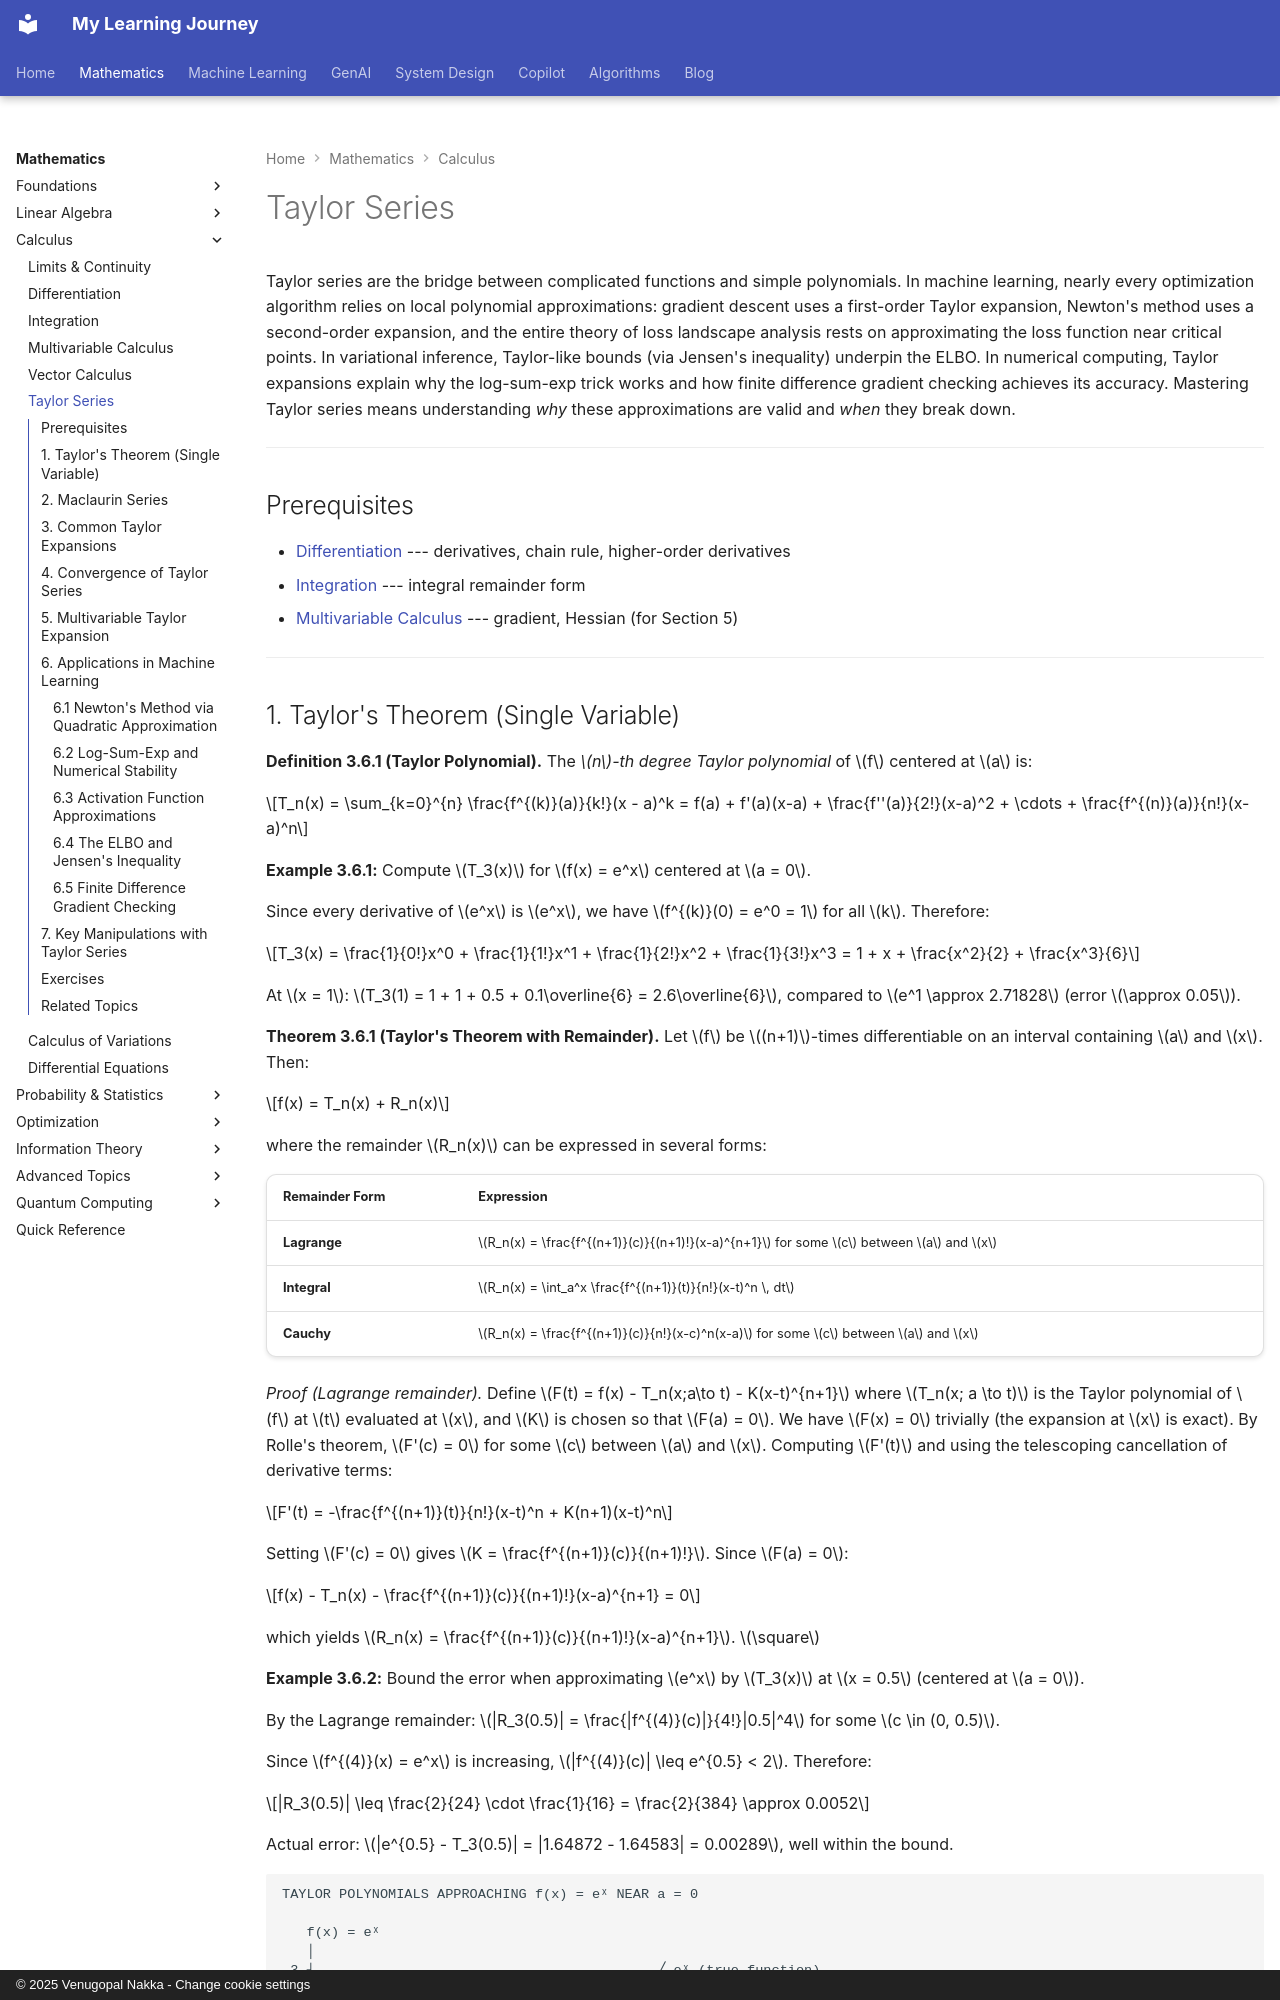

repository: nvgr-GenAI/my-learning · page: math/calculus/taylor-series/index.html · generator: mkdocs · copyright: © 2025 Venugopal Nakka - Change cookie settings

# Taylor Series

Taylor series are the bridge between complicated functions and simple polynomials. In machine learning, nearly every optimization algorithm relies on local polynomial approximations: gradient descent uses a first-order Taylor expansion, Newton's method uses a second-order expansion, and the entire theory of loss landscape analysis rests on approximating the loss function near critical points. In variational inference, Taylor-like bounds (via Jensen's inequality) underpin the ELBO. In numerical computing, Taylor expansions explain why the log-sum-exp trick works and how finite difference gradient checking achieves its accuracy. Mastering Taylor series means understanding *why* these approximations are valid and *when* they break down.

---

## Prerequisites

- [Differentiation](differentiation.md) --- derivatives, chain rule, higher-order derivatives
- [Integration](integration.md) --- integral remainder form
- [Multivariable Calculus](multivariable-calculus.md) --- gradient, Hessian (for Section 5)

---
